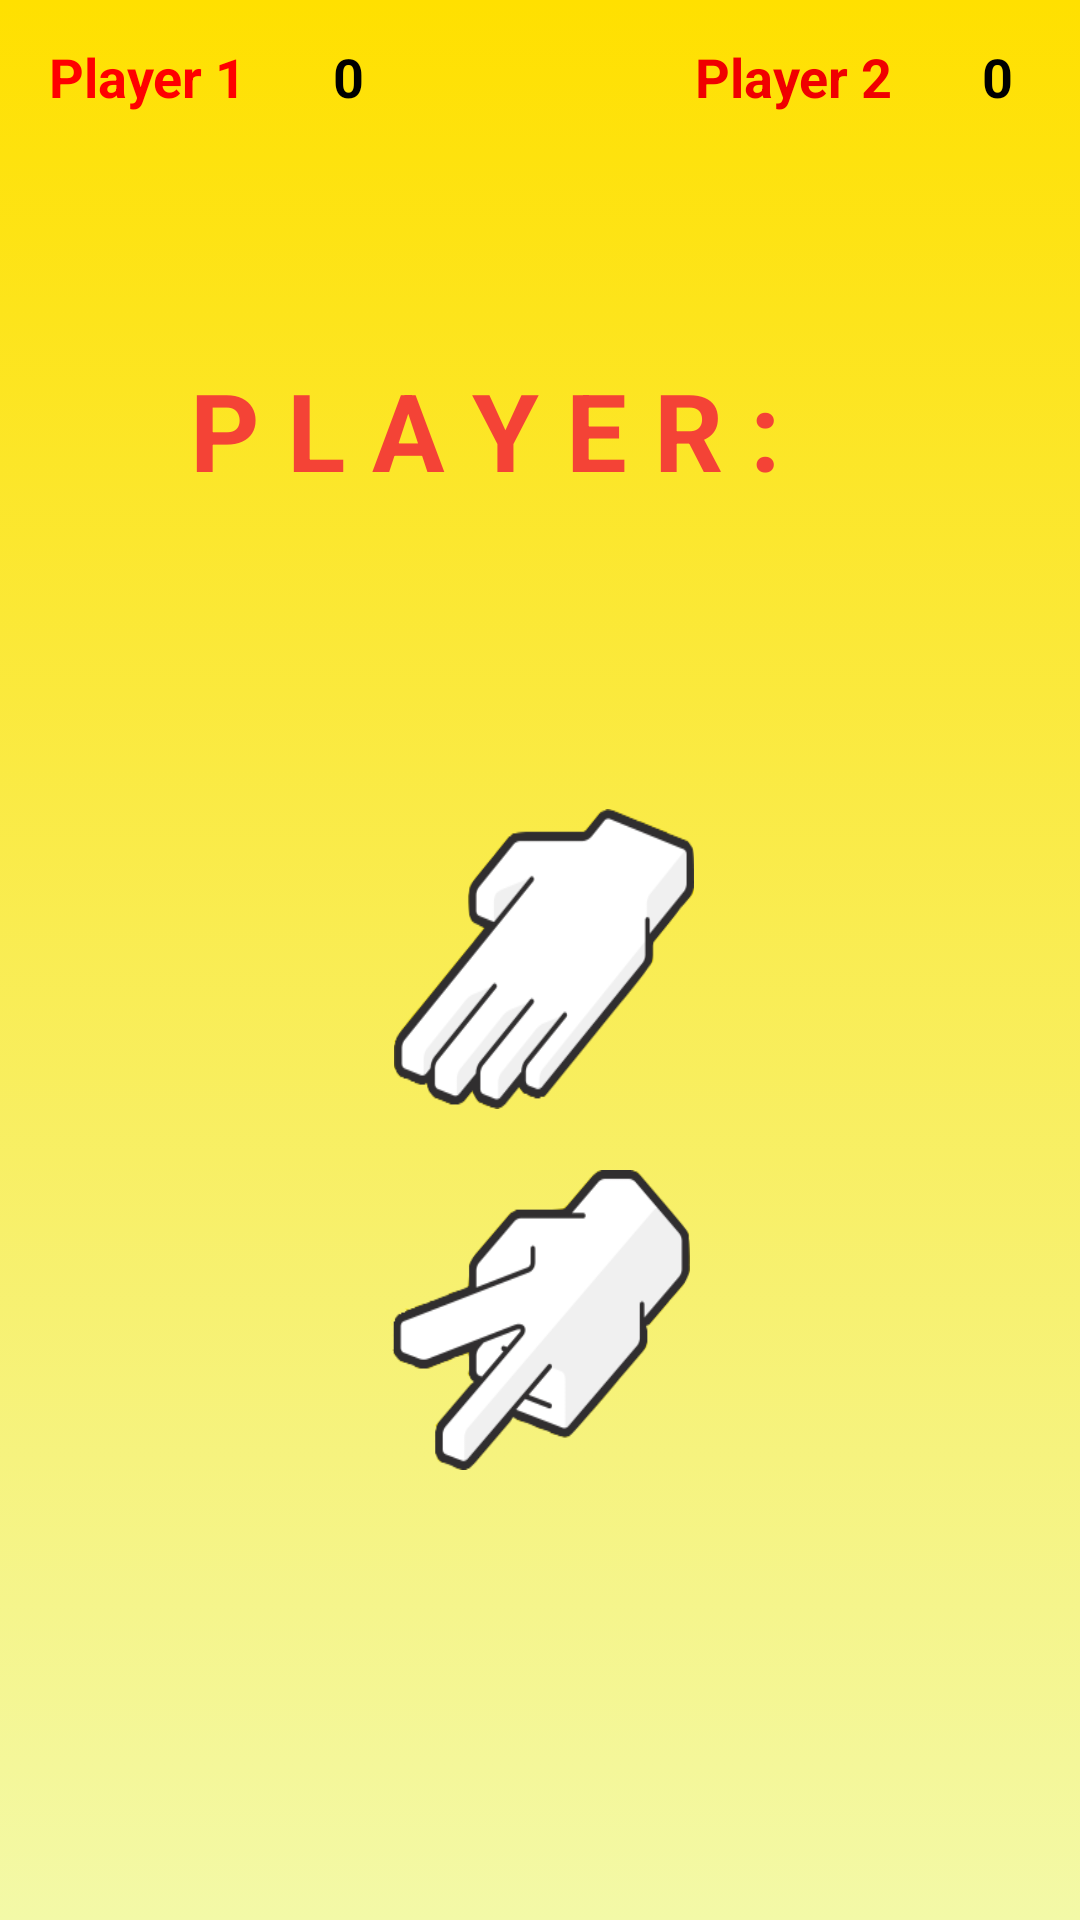

Layout XML and referenced resources for this Android screen:
<!-- AndroidManifest.xml: application theme AppTheme -->
<!-- res/layout/activity_options.xml -->
<?xml version="1.0" encoding="utf-8"?>
<androidx.constraintlayout.widget.ConstraintLayout xmlns:android="http://schemas.android.com/apk/res/android"
    xmlns:app="http://schemas.android.com/apk/res-auto"
    xmlns:tools="http://schemas.android.com/tools"
    android:id="@+id/layout_options"
    android:layout_width="match_parent"
    android:layout_height="match_parent"
    android:background="@drawable/background"
    tools:context=".Options">

    <Button
        android:id="@+id/rock"
        android:layout_width="100dp"
        android:layout_height="100dp"
        android:layout_marginStart="150dp"
        android:layout_marginTop="280dp"
        android:layout_marginEnd="150dp"
        android:layout_marginBottom="140dp"
        android:background="@drawable/rock"
        app:layout_constraintBottom_toTopOf="@+id/paper"
        app:layout_constraintEnd_toEndOf="parent"
        app:layout_constraintHorizontal_bias="0.545"
        app:layout_constraintStart_toStartOf="parent"
        app:layout_constraintTop_toTopOf="parent"
        app:layout_constraintVertical_bias="0.481" />

    <Button
        android:id="@+id/paper"
        android:layout_width="100dp"
        android:layout_height="100dp"
        android:layout_marginStart="150dp"
        android:layout_marginTop="40dp"
        android:layout_marginEnd="150dp"
        android:layout_marginBottom="37dp"
        android:background="@drawable/paper"
        app:layout_constraintBottom_toBottomOf="parent"
        app:layout_constraintEnd_toEndOf="parent"
        app:layout_constraintHorizontal_bias="0.472"
        app:layout_constraintStart_toStartOf="parent"
        app:layout_constraintTop_toTopOf="parent"
        app:layout_constraintVertical_bias="0.496" />

    <Button
        android:id="@+id/scissor"
        android:layout_width="100dp"
        android:layout_height="100dp"
        android:layout_marginStart="150dp"
        android:layout_marginTop="60dp"
        android:layout_marginEnd="150dp"
        android:layout_marginBottom="190dp"
        android:background="@drawable/scissor"
        app:layout_constraintBottom_toBottomOf="parent"
        app:layout_constraintEnd_toEndOf="parent"
        app:layout_constraintStart_toStartOf="parent"
        app:layout_constraintTop_toBottomOf="@+id/paper" />

    <Button
        android:id="@+id/new_game"
        android:layout_width="wrap_content"
        android:layout_height="wrap_content"
        android:layout_marginStart="16dp"
        android:layout_marginTop="500dp"
        android:background="#FC7331"
        android:text=" N E W  G A M E "
        android:textSize="26sp"
        android:textStyle="bold"
        android:visibility="gone"
        android:textColor="@android:color/black"
        app:layout_constraintBottom_toTopOf="parent"
        app:layout_constraintEnd_toEndOf="parent"
        app:layout_constraintHorizontal_bias="0.448"
        app:layout_constraintStart_toStartOf="parent"
        app:layout_constraintTop_toBottomOf="parent"
        app:layout_constraintVertical_bias="0.498"
        tools:visibility="visible" />

    <ImageView
        android:id="@+id/imageView"
        android:layout_width="100dp"
        android:layout_height="101dp"
        android:layout_marginTop="200dp"
        android:layout_marginBottom="1dp"
        android:visibility="invisible"
        app:layout_constraintBottom_toTopOf="@id/imageView2"
        app:layout_constraintEnd_toEndOf="parent"
        app:layout_constraintStart_toStartOf="parent"
        app:layout_constraintTop_toTopOf="parent"
        app:srcCompat="@drawable/rock"
        tools:visibility="visible" />

    <ImageView
        android:id="@+id/imageView2"
        android:layout_width="99dp"
        android:layout_height="101dp"
        android:layout_marginStart="250dp"
        android:layout_marginTop="21dp"
        android:layout_marginBottom="180dp"
        android:visibility="invisible"
        app:layout_constraintBottom_toBottomOf="parent"
        app:layout_constraintEnd_toStartOf="@+id/scissor"
        app:layout_constraintStart_toStartOf="parent"
        app:layout_constraintTop_toBottomOf="@+id/textView6"
        app:srcCompat="@drawable/rock"
        tools:visibility="visible" />

    <TextView
        android:id="@+id/textView"
        android:layout_width="wrap_content"
        android:layout_height="wrap_content"
        android:layout_marginStart="80dp"
        android:layout_marginEnd="20dp"
        android:fontFamily="sans-serif"
        android:text="P L A Y E R :"
        android:textAlignment="center"
        android:textColor="#F44336"
        android:textSize="36sp"
        android:textStyle="bold"
        app:layout_constraintBaseline_toBaselineOf="@+id/player"
        app:layout_constraintEnd_toStartOf="@+id/player"
        app:layout_constraintStart_toStartOf="parent" />

    <TextView
        android:id="@+id/player"
        android:layout_width="wrap_content"
        android:layout_height="wrap_content"
        android:layout_marginTop="119dp"
        android:layout_marginEnd="76dp"
        android:layout_marginBottom="563dp"
        android:text="1"
        android:textColor="#FF9800"
        android:textSize="36sp"
        android:textStyle="bold"
        android:visibility="invisible"
        app:layout_constraintBottom_toBottomOf="parent"
        app:layout_constraintEnd_toEndOf="parent"
        app:layout_constraintStart_toEndOf="@+id/textView"
        app:layout_constraintTop_toTopOf="parent"
        app:layout_constraintVertical_bias="0.0"
        tools:visibility="invisible" />

    <TextView
        android:id="@+id/player_1"
        android:layout_width="wrap_content"
        android:layout_height="wrap_content"
        android:layout_marginStart="16dp"
        android:layout_marginEnd="14dp"
        android:text="Player 1"
        android:textColor="#FF0000"
        android:textSize="18sp"
        android:textStyle="bold"
        app:layout_constraintBaseline_toBaselineOf="@+id/player1_score"
        app:layout_constraintEnd_toStartOf="@+id/player1_score"
        app:layout_constraintStart_toStartOf="parent" />

    <TextView
        android:id="@+id/player1_score"
        android:layout_width="wrap_content"
        android:layout_height="wrap_content"
        android:layout_marginStart="14dp"
        android:layout_marginTop="16dp"
        android:layout_marginBottom="84dp"
        android:text="0"
        android:textSize="18sp"
        android:textStyle="bold"
        android:textColor="@android:color/black"
        app:layout_constraintBottom_toTopOf="@+id/textView"
        app:layout_constraintEnd_toStartOf="@+id/player_2"
        app:layout_constraintStart_toEndOf="@+id/player_1"
        app:layout_constraintTop_toTopOf="parent" />

    <TextView
        android:id="@+id/player2_score"
        android:layout_width="wrap_content"
        android:layout_height="wrap_content"
        android:layout_marginEnd="22dp"
        android:text="0"
        android:textSize="18sp"
        android:textStyle="bold"
        android:textColor="@android:color/black"
        app:layout_constraintBaseline_toBaselineOf="@+id/player1_score"
        app:layout_constraintEnd_toEndOf="parent"
        app:layout_constraintStart_toEndOf="@+id/player_2" />

    <TextView
        android:id="@+id/player_2"
        android:layout_width="wrap_content"
        android:layout_height="wrap_content"
        android:layout_marginStart="110dp"
        android:layout_marginEnd="29dp"
        android:text="Player 2"
        android:textColor="#F00000"
        android:textSize="18sp"
        android:textStyle="bold"
        app:layout_constraintBaseline_toBaselineOf="@+id/player2_score"
        app:layout_constraintEnd_toStartOf="@+id/player2_score"
        app:layout_constraintStart_toEndOf="@+id/player1_score" />

    <TextView
        android:id="@+id/winner"
        android:layout_width="wrap_content"
        android:layout_height="wrap_content"
        android:layout_marginTop="300dp"
        android:layout_marginBottom="330dp"
        android:textAlignment="center"
        android:textColor="#F44336"
        android:textSize="50sp"
        android:textStyle="bold"
        android:visibility="gone"
        app:layout_constraintBottom_toBottomOf="parent"
        app:layout_constraintEnd_toEndOf="parent"
        app:layout_constraintHorizontal_bias="0.498"
        app:layout_constraintStart_toStartOf="parent"
        app:layout_constraintTop_toTopOf="parent"
        app:layout_constraintVertical_bias="0.0"
        tools:visibility="visible" />

    <TextView
        android:id="@+id/textView2"
        android:layout_width="wrap_content"
        android:layout_height="wrap_content"
        android:layout_marginTop="240dp"
        android:layout_marginBottom="520dp"
        android:text="TextView"
        android:textColor="#C53F1D"
        android:textSize="36sp"
        android:textStyle="bold"
        android:visibility="invisible"
        app:layout_constraintBottom_toBottomOf="parent"
        app:layout_constraintEnd_toEndOf="parent"
        app:layout_constraintHorizontal_bias="0.498"
        app:layout_constraintStart_toStartOf="parent"
        app:layout_constraintTop_toTopOf="parent"
        tools:visibility="visible" />

    <TextView
        android:id="@+id/textView6"
        android:layout_width="wrap_content"
        android:layout_height="wrap_content"
        android:text="TextView"
        android:textColor="#C53F1D"
        android:textSize="36sp"
        android:textStyle="bold"
        android:visibility="invisible"
        app:layout_constraintBottom_toBottomOf="parent"
        app:layout_constraintEnd_toEndOf="parent"
        app:layout_constraintHorizontal_bias="0.498"
        app:layout_constraintStart_toStartOf="parent"
        app:layout_constraintTop_toTopOf="parent"
        app:layout_constraintVertical_bias="0.579"
        tools:visibility="visible" />

    <ImageView
        android:id="@+id/imageView3"
        android:layout_width="101dp"
        android:layout_height="101dp"
        android:layout_marginStart="50dp"
        android:layout_marginTop="1dp"
        android:layout_marginEnd="53dp"
        android:layout_marginBottom="100dp"
        android:visibility="gone"
        app:layout_constraintBottom_toBottomOf="parent"
        app:layout_constraintEnd_toEndOf="parent"
        app:layout_constraintStart_toStartOf="parent"
        app:layout_constraintTop_toTopOf="parent"
        app:srcCompat="@drawable/rock"
        tools:visibility="visible" />

</androidx.constraintlayout.widget.ConstraintLayout>
<!-- resources referenced by this layout -->
<resources>
  <!-- drawable background (drawable) -->
  <?xml version="1.0" encoding="utf-8"?>
  <selector xmlns:android="http://schemas.android.com/apk/res/android">
      <item>
          <shape>
              <gradient
                  android:angle="90"
                  android:startColor="#F3F9A7"
                  android:endColor="#FFE000"
                  android:type="linear" />
          </shape>
      </item>
  
  </selector>
  <!-- drawable paper: png bitmap (drawable, 8866 bytes) -->
  <!-- drawable rock: png bitmap (drawable, 7382 bytes) -->
  <!-- drawable scissor: png bitmap (drawable, 8957 bytes) -->
  <style name="AppTheme" parent="Theme.AppCompat.Light.NoActionBar">
          
          <item name="colorPrimary">@color/colorPrimary</item>
          <item name="colorPrimaryDark">@color/colorPrimaryDark</item>
          <item name="colorAccent">@color/colorAccent</item>
      </style>
  <!-- not gathered from this repository: default colours our renderer supplied (Android Studio template values) -->
  <color name="colorPrimary">#FF6200EE</color>
  <color name="colorPrimaryDark">#FF3700B3</color>
  <color name="colorAccent">#FF03DAC5</color>
</resources>
